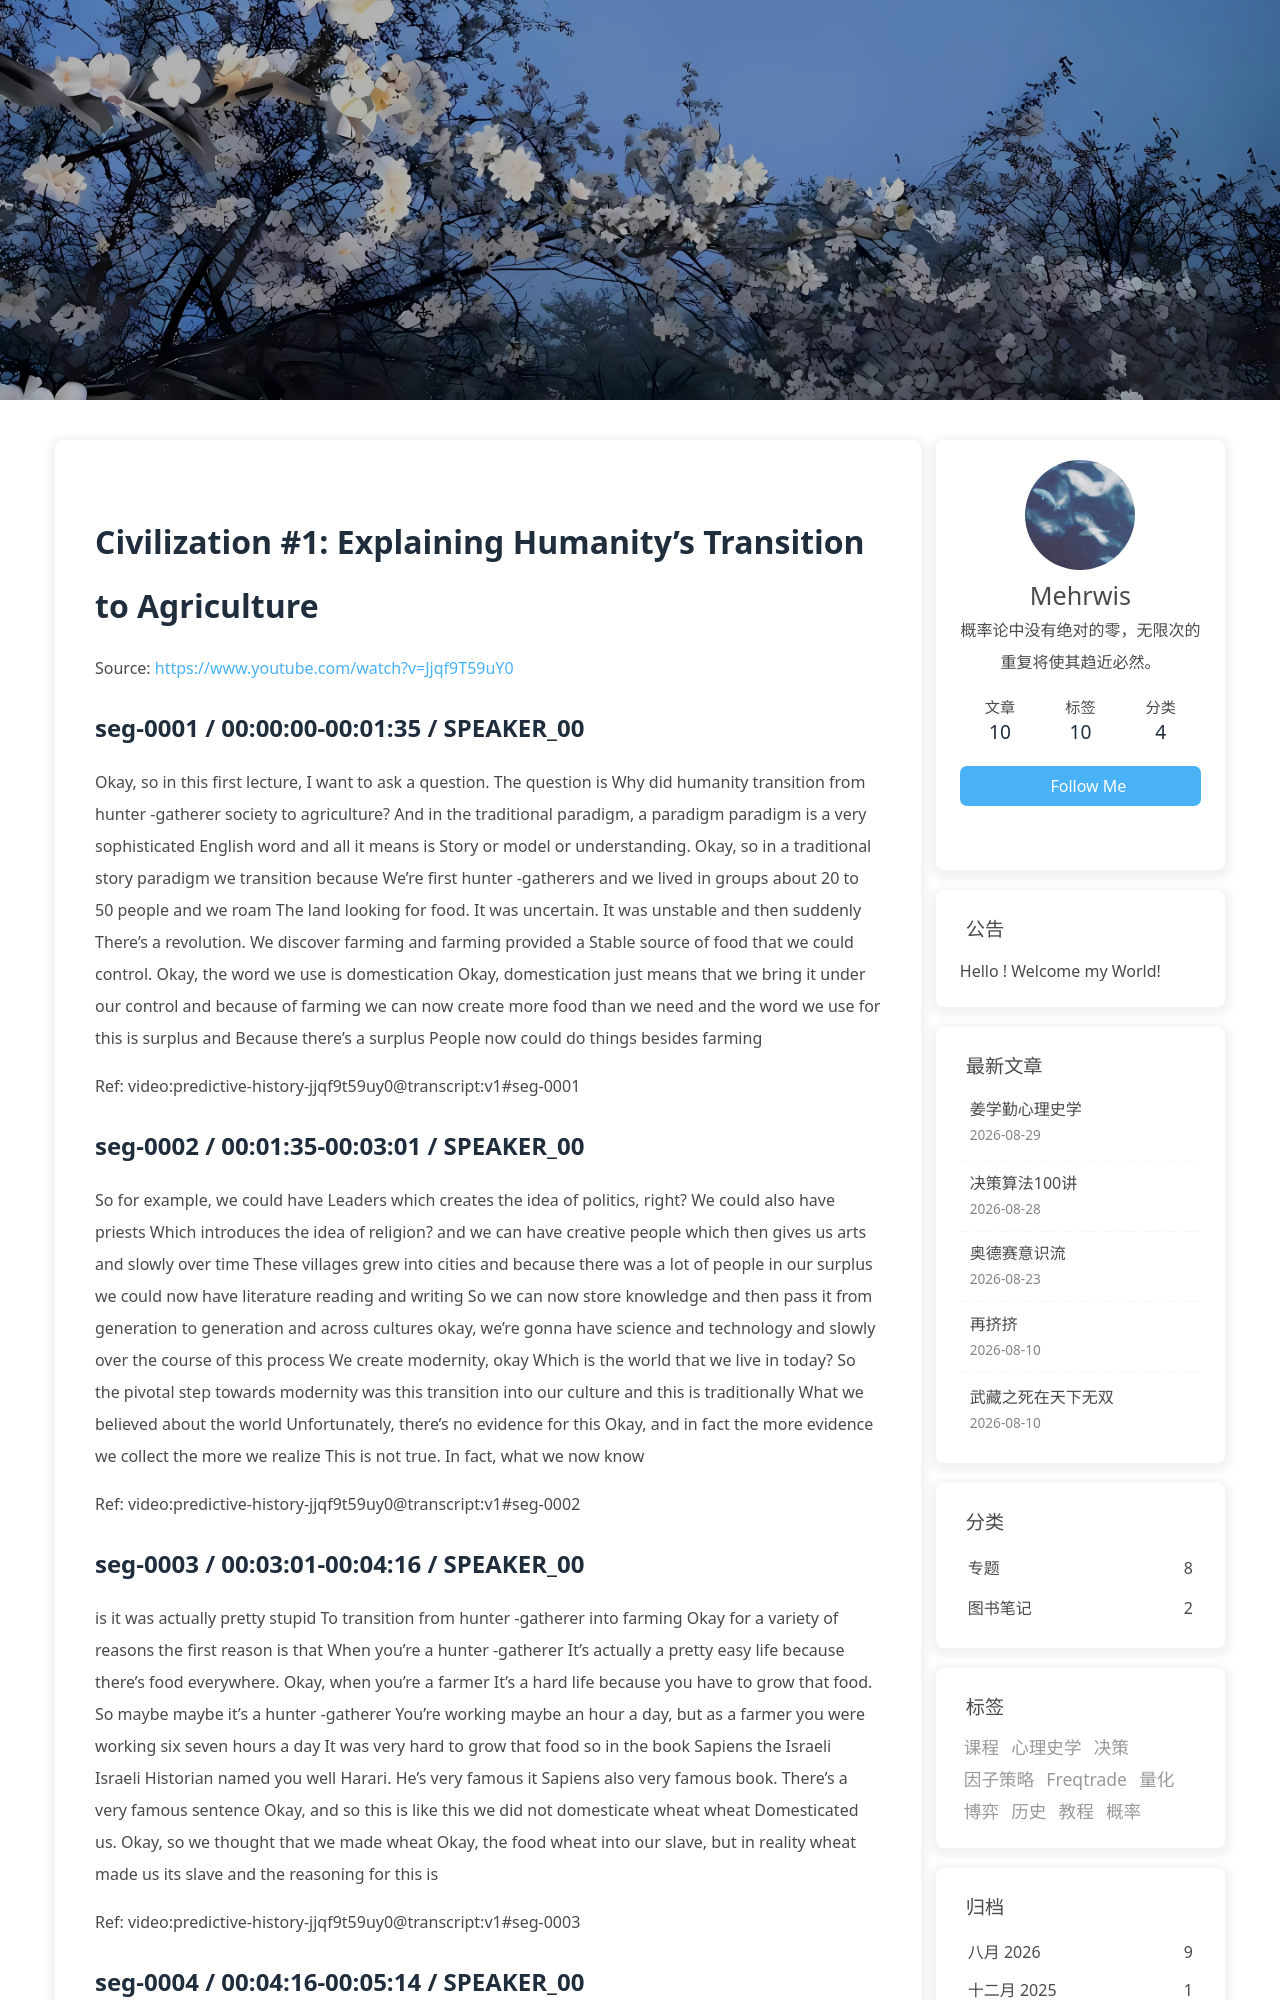

repository: morewhyhan/morewhyhan.github.io · page: book/psychohistory/2-Civilization/001-01-explaining-humanity-s-transition-to-agriculture.html · generator: jekyll

# Civilization #1:  Explaining Humanity's Transition to Agriculture

Source: https://www.youtube.com/watch?v=Jjqf9T59uY0

## seg-0001 / 00:00:00-00:01:35 / SPEAKER_00

Okay, so in this first lecture, I want to ask a question. The question is Why did humanity transition from hunter -gatherer society to agriculture? And in the traditional paradigm, a paradigm paradigm is a very sophisticated English word and all it means is Story or model or understanding. Okay, so in a traditional story paradigm we transition because We're first hunter -gatherers and we lived in groups about 20 to 50 people and we roam The land looking for food. It was uncertain. It was unstable and then suddenly There's a revolution. We discover farming and farming provided a Stable source of food that we could control. Okay, the word we use is domestication Okay, domestication just means that we bring it under our control and because of farming we can now create more food than we need and the word we use for this is surplus and Because there's a surplus People now could do things besides farming

Ref: video:predictive-history-jjqf9t59uy0@transcript:v1#seg-0001

## seg-0002 / 00:01:35-00:03:01 / SPEAKER_00

So for example, we could have Leaders which creates the idea of politics, right? We could also have priests Which introduces the idea of religion? and we can have creative people which then gives us arts and slowly over time These villages grew into cities and because there was a lot of people in our surplus we could now have literature reading and writing So we can now store knowledge and then pass it from generation to generation and across cultures okay, we're gonna have science and technology and slowly over the course of this process We create modernity, okay Which is the world that we live in today? So the pivotal step towards modernity was this transition into our culture and this is traditionally What we believed about the world Unfortunately, there's no evidence for this Okay, and in fact the more evidence we collect the more we realize This is not true. In fact, what we now know

Ref: video:predictive-history-jjqf9t59uy0@transcript:v1#seg-0002

## seg-0003 / 00:03:01-00:04:16 / SPEAKER_00

is it was actually pretty stupid To transition from hunter -gatherer into farming Okay for a variety of reasons the first reason is that When you're a hunter -gatherer It's actually a pretty easy life because there's food everywhere. Okay, when you're a farmer It's a hard life because you have to grow that food. So maybe maybe it's a hunter -gatherer You're working maybe an hour a day, but as a farmer you were working six seven hours a day It was very hard to grow that food so in the book Sapiens the Israeli Israeli Historian named you well Harari. He's very famous it Sapiens also very famous book. There's a very famous sentence Okay, and so this is like this we did not domesticate wheat wheat Domesticated us. Okay, so we thought that we made wheat Okay, the food wheat into our slave, but in reality wheat made us its slave and the reasoning for this is

Ref: video:predictive-history-jjqf9t59uy0@transcript:v1#seg-0003

## seg-0004 / 00:04:16-00:05:14 / SPEAKER_00

this out in nature if You're wheat and you want to survive you have to make yourself attractive to other people and to animals Okay, so you have to be tasty and you have to be easy to find You have to do a lot of work But when you're on a farm in your wheat, you can just lay back do nothing and make humans do all the work Okay, so it was a bad deal for humans and a very good deal for Wheat, okay, so that's the first problem you actually do more work on the farm than you do as a hunter -gatherer Which means that now you have to have more children, right? You need up labor to do all that work which creates a problem of overpopulation Which means that you are using too much land and then eventually the land becomes dead. Okay, or Not airboy anymore so it's the first problem second

Ref: video:predictive-history-jjqf9t59uy0@transcript:v1#seg-0004
